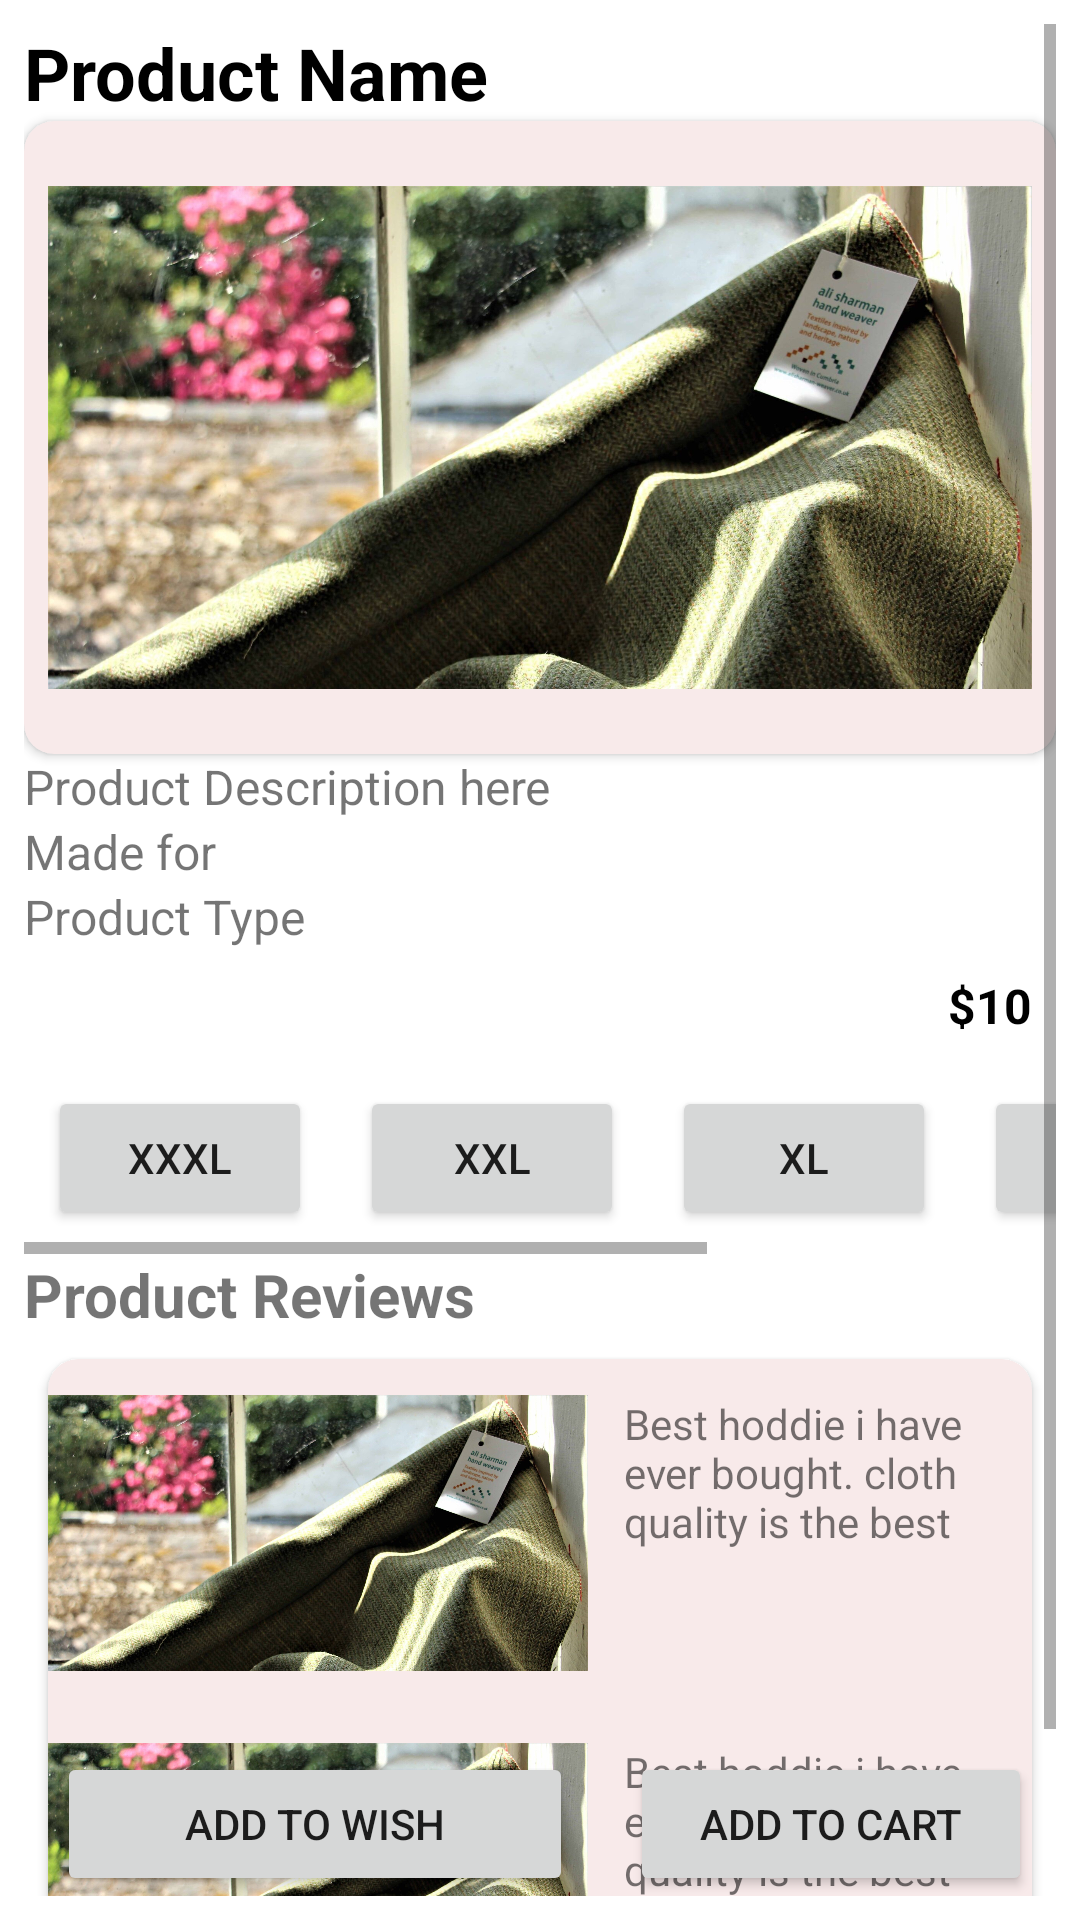

Android layout source for this screen:
<!-- AndroidManifest.xml: application theme Theme.Clothify -->
<!-- res/layout/fragment_product_page.xml -->
<?xml version="1.0" encoding="utf-8"?>
<FrameLayout xmlns:android="http://schemas.android.com/apk/res/android"
    xmlns:tools="http://schemas.android.com/tools"
    android:layout_width="match_parent"
    android:layout_height="match_parent"
    xmlns:app="http://schemas.android.com/apk/res-auto"
    tools:context=".fragment_product_page"
    android:padding="8dp">
    <ScrollView
        android:layout_width="match_parent"
        android:layout_height="wrap_content">
    <LinearLayout
        android:layout_width="match_parent"
        android:layout_height="wrap_content"
        android:orientation="vertical">
    <TextView
        android:layout_width="match_parent"
        android:layout_height="wrap_content"
        android:text="Product Name"
        android:textSize="24dp"
        android:textStyle="bold"
        android:textColor="@color/black"
        android:id="@+id/p_name"/>



        <androidx.cardview.widget.CardView
            android:layout_width="match_parent"
            android:layout_height="211dp"
            android:elevation="20dp"
            android:padding="20dp"
            app:cardBackgroundColor="#F8EAEA"
            app:cardCornerRadius="10dp">
            
            
            
            
            
            
            
            <ImageView
                android:layout_width="match_parent"
                android:layout_height="wrap_content"
                android:layout_margin="8dp"
                android:src="@drawable/login_top"
                android:id="@+id/product_page_img"/>
        </androidx.cardview.widget.CardView>
        <TextView
            android:layout_width="match_parent"
            android:layout_height="wrap_content"
            android:text="Product Description here"
            android:textSize="16dp"
            android:id="@+id/p_desc"/>
        <TextView
            android:layout_width="match_parent"
            android:layout_height="wrap_content"
            android:text="Made for"
            android:textSize="16dp"
            android:id="@+id/p_gender"/>
        <TextView
            android:layout_width="match_parent"
            android:layout_height="wrap_content"
            android:text="Product Type"
            android:textSize="16dp"
            android:id="@+id/p_type"/>
        <TextView
            android:id="@+id/p_price"
            android:layout_width="wrap_content"
            android:layout_height="wrap_content"
            android:layout_gravity="right"
            android:text="$10"
            android:textColor="@color/black"
            android:textStyle="bold"
            android:textSize="16dp"
            android:layout_margin="8dp"
            />
        <HorizontalScrollView
            android:layout_width="match_parent"
            android:layout_height="wrap_content">
            <LinearLayout
                android:layout_width="match_parent"
                android:layout_height="wrap_content"
                android:orientation="horizontal">
            <Button
                android:layout_width="wrap_content"
                android:layout_height="wrap_content"
                android:text="XXXL"
                style="bold"
                android:layout_margin="8dp"/>
                <Button
                android:layout_width="wrap_content"
                android:layout_height="wrap_content"
                android:text="XXL"
                style="bold"
                android:layout_margin="8dp"/>            <Button
                android:layout_width="wrap_content"
                android:layout_height="wrap_content"
                android:text="XL"
                style="bold"
                android:layout_margin="8dp"/>            <Button
                android:layout_width="wrap_content"
                android:layout_height="wrap_content"
                android:text="L"
                style="bold"
                android:layout_margin="8dp"/>            <Button
                android:layout_width="wrap_content"
                android:layout_height="wrap_content"
                android:text="M"
                style="bold"
                android:layout_margin="8dp"/>
            </LinearLayout>
        </HorizontalScrollView>
        <TextView
            android:layout_width="wrap_content"
            android:layout_height="wrap_content"
            android:text="Product Reviews"
            android:textStyle="bold"
            android:textSize="20dp"/>
        <androidx.cardview.widget.CardView
            android:layout_width="match_parent"
            android:layout_height="wrap_content"
            android:elevation="20dp"
            android:padding="20dp"
            app:cardBackgroundColor="#F8EAEA"
            app:cardCornerRadius="10dp"
            android:layout_margin="8dp">
            <LinearLayout
                android:layout_width="match_parent"
                android:layout_height="wrap_content"
                android:orientation="vertical">
            <LinearLayout
                android:layout_width="match_parent"
                android:layout_height="wrap_content"
                android:orientation="horizontal">

                <ImageView
                    android:layout_width="180dp"
                    android:layout_height="116dp"
                    android:src="@drawable/login_top" />
                <TextView
                    android:layout_width="match_parent"
                    android:layout_height="wrap_content"
                    android:layout_margin="12dp"
                    android:text="Best hoddie i have ever bought. cloth quality is the best"/>
            </LinearLayout>
            <LinearLayout
                android:layout_width="match_parent"
                android:layout_height="wrap_content"
                android:orientation="horizontal">

                <ImageView
                    android:layout_width="180dp"
                    android:layout_height="116dp"
                    android:src="@drawable/login_top" />
                <TextView
                    android:layout_width="match_parent"
                    android:layout_height="wrap_content"
                    android:layout_margin="12dp"
                    android:text="Best hoddie i have ever bought. cloth quality is the best"/>
            </LinearLayout>
            </LinearLayout>
        </androidx.cardview.widget.CardView>
        <RelativeLayout
            android:layout_width="wrap_content"
            android:layout_height="wrap_content">

        </RelativeLayout>
    </LinearLayout>
    </ScrollView>
    <RelativeLayout
        android:layout_width="match_parent"
        android:layout_height="wrap_content"
        android:layout_alignParentBottom="true"
        >

        <Button
            android:id="@+id/btn_add_to_wishlist"
            style="bold"
            android:layout_width="172dp"
            android:layout_height="wrap_content"
            android:layout_alignParentBottom="true"
            android:layout_margin="11dp"
            android:text="Add to Wish"
            />

        <Button
            android:id="@+id/btn_add_to_cart"
            style="bold"
            android:layout_width="172dp"
            android:layout_height="wrap_content"
            android:layout_alignParentBottom="true"
            android:layout_margin="8dp"
            android:layout_toEndOf="@id/btn_add_to_wishlist"
            android:text="Add to Cart" />
    </RelativeLayout>


</FrameLayout>
<!-- resources referenced by this layout -->
<resources>
  <color name="black">#FF000000</color>
  <!-- drawable login_top: jpg bitmap (drawable, 609073 bytes) -->
  <style name="Theme.Clothify" parent="Theme.MaterialComponents.DayNight.NoActionBar">
          
          <item name="colorPrimary">#FF5722</item>
          <item name="colorPrimaryVariant">#C8EC8463</item>
          <item name="colorOnPrimary">@color/white</item>
          
          <item name="colorSecondary">#FF5722</item>
          <item name="colorSecondaryVariant">#EC6339</item>
          <item name="colorOnSecondary">@color/black</item>
          
          <item name="android:statusBarColor" tools:targetApi="l">?attr/colorPrimaryVariant</item>
          
      </style>
  <color name="white">#FFFFFFFF</color>
</resources>
